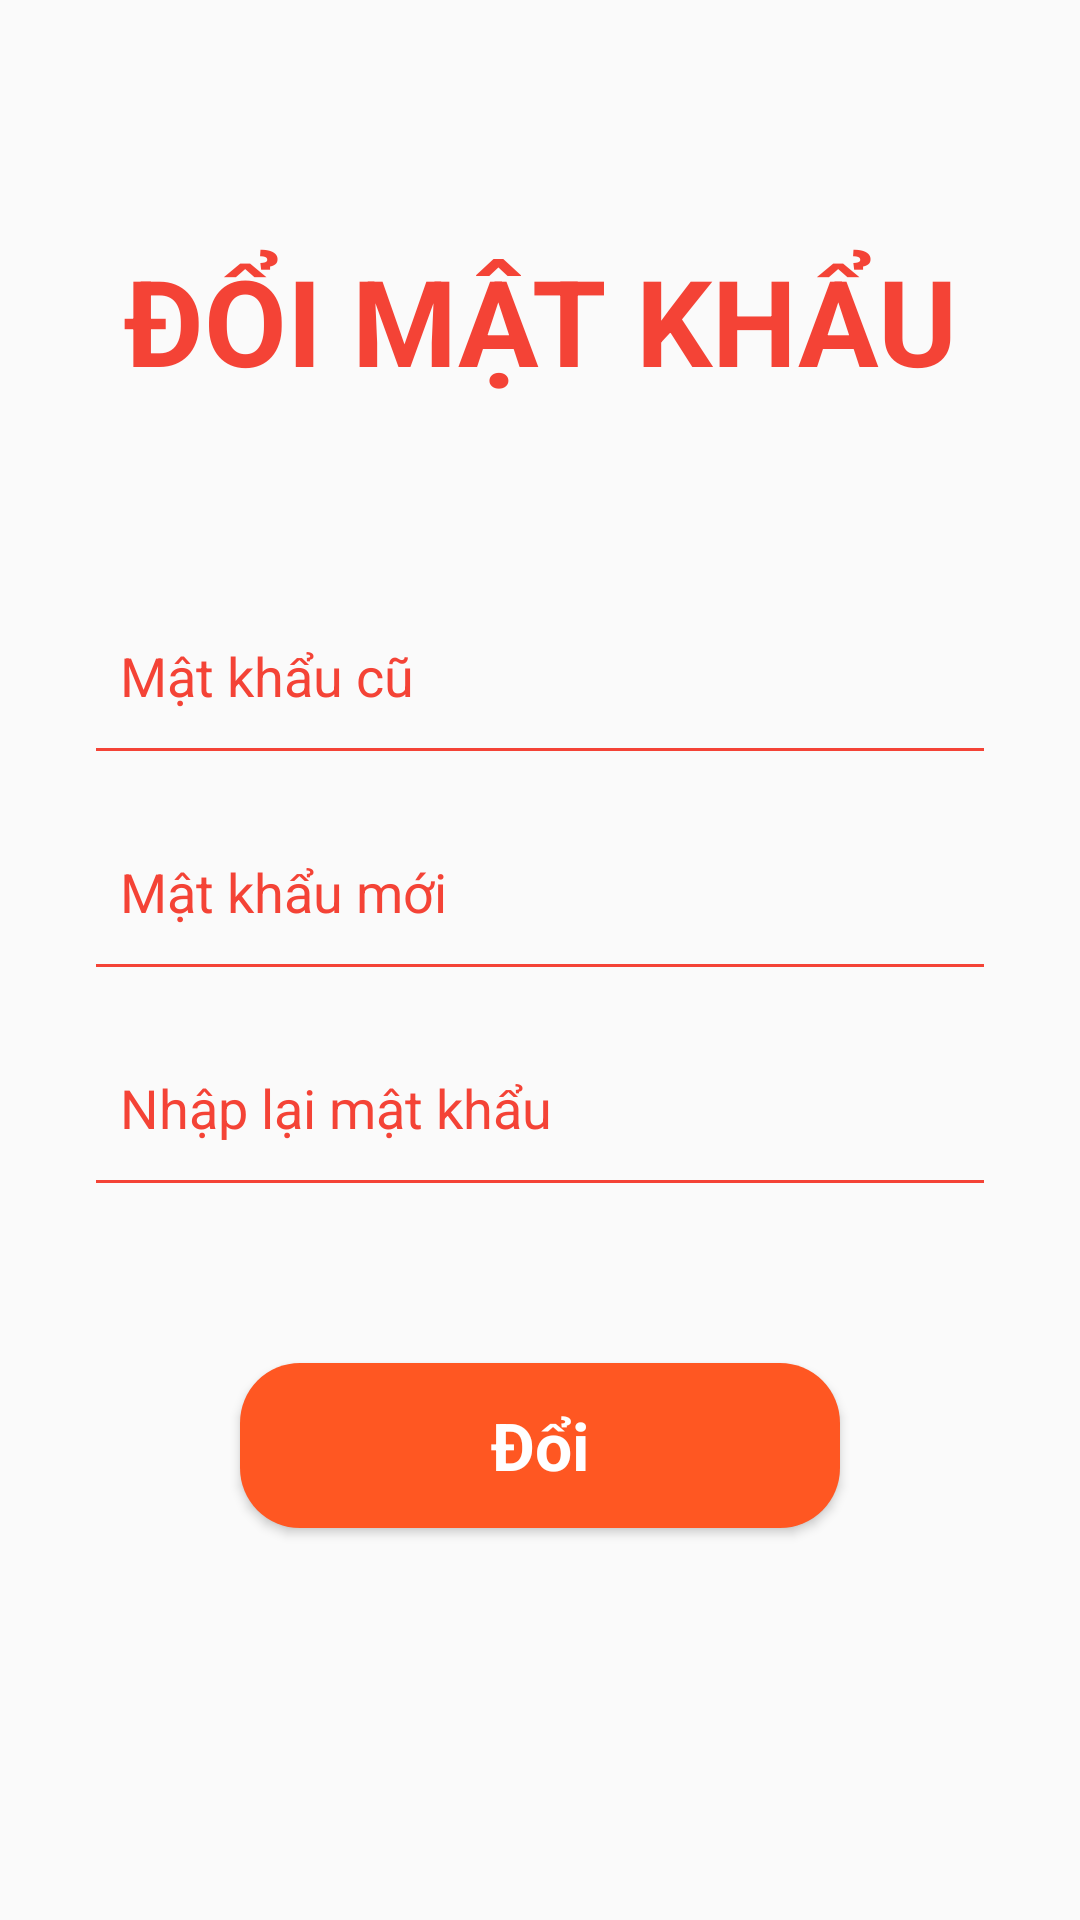

Produce the Android XML layout that renders to this screen, including the resource entries it uses.
<!-- AndroidManifest.xml: application theme Theme.AppCompat.DayNight.NoActionBar -->
<!-- res/layout/fragment_change_password.xml -->
<?xml version="1.0" encoding="utf-8"?>
<FrameLayout xmlns:android="http://schemas.android.com/apk/res/android"
  xmlns:tools="http://schemas.android.com/tools"
  android:layout_width="match_parent"
  android:layout_height="match_parent"
  tools:context=".fragment.ChangePasswordFragment">
  <LinearLayout
    android:layout_width="match_parent"
    android:layout_height="wrap_content"
    android:orientation="vertical">

    <TextView
      android:id="@+id/textView3"
      android:layout_width="match_parent"
      android:layout_height="wrap_content"
      android:gravity="center"
      android:layout_marginTop="80dp"
      android:layout_marginBottom="45dp"
      android:text="ĐỔI MẬT KHẨU"
      android:textColor="#F44336"
      android:textSize="40sp"
      android:textStyle="bold" />

    <EditText
      android:id="@+id/editTextOldPass"
      android:layout_width="match_parent"
      android:layout_height="50dp"
      android:layout_marginStart="32dp"
      android:layout_marginTop="22dp"
      android:layout_marginEnd="32dp"
      android:background="@drawable/edittext_background"
      android:drawablePadding="16dp"
      android:ems="10"
      android:hint="Mật khẩu cũ"
      android:inputType="textPersonName"
      android:padding="8dp"
      android:textColorHint="#F44336"
      tools:ignore="TextFields" />


    <EditText
      android:id="@+id/editTextPassword"
      android:layout_width="match_parent"
      android:layout_height="50dp"
      android:layout_marginStart="32dp"
      android:layout_marginTop="22dp"
      android:layout_marginEnd="32dp"
      android:background="@drawable/edittext_background"
      android:drawablePadding="16dp"
      android:ems="10"
      android:hint="Mật khẩu mới"
      android:inputType="textPassword"
      android:padding="8dp"
      android:textColorHint="#F44336" />


    <EditText
      android:id="@+id/editTextRe_Password"
      android:layout_width="match_parent"
      android:layout_height="50dp"
      android:layout_marginStart="32dp"
      android:layout_marginTop="22dp"
      android:layout_marginEnd="32dp"
      android:background="@drawable/edittext_background"
      android:drawablePadding="16dp"
      android:ems="10"
      android:hint="Nhập lại mật khẩu"
      android:inputType="textPassword"
      android:padding="8dp"
      android:textColorHint="#F44336" />

    <Button
      android:id="@+id/submit_change_pass_btn"
      style="@android:style/Widget.Button"
      android:layout_width="200dp"
      android:layout_height="55dp"
      android:layout_gravity="center"
      android:layout_marginTop="60dp"
      android:layout_marginBottom="50dp"
      android:background="@drawable/btn_orange"
      android:text="Đổi"
      android:textColor="#ffffff"
      android:textSize="22sp"
      android:textStyle="bold" />

  </LinearLayout>
</FrameLayout>
<!-- resources referenced by this layout -->
<resources>
  <!-- drawable btn_orange (drawable) -->
  <?xml version="1.0" encoding="utf-8"?>
  <selector xmlns:android="http://schemas.android.com/apk/res/android">
  <item>
      <shape android:shape="rectangle">
          <solid android:color="#FF5722"/>
          <corners android:radius="20dp"/>
      </shape>
  </item>
  </selector>
  <!-- drawable edittext_background (drawable) -->
  <?xml version="1.0" encoding="utf-8"?>
  <layer-list xmlns:android="http://schemas.android.com/apk/res/android">
  <item android:top="-3dp" android:bottom="-1dp" android:right="-3dp" android:left="-3dp">
      <shape android:shape="rectangle">
          <stroke android:width="2dp" android:color="#F44336"/>
      </shape>
  </item>
  </layer-list>
</resources>
